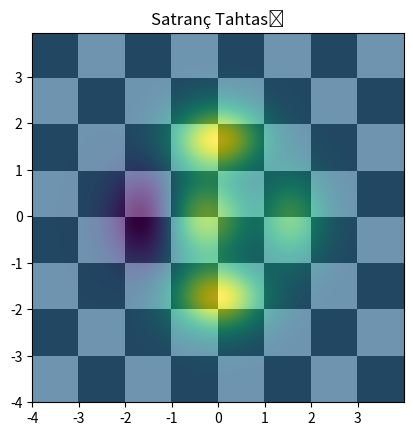

The matplotlib source for this figure:
"""Satraç tahtası."""
import matplotlib.pyplot as plt  # pip install matplotlib
import numpy as np

dx, dy = 0.015, 0.05
x = np.arange(-4.0, 4.0, dx)
y = np.arange(-4.0, 4.0, dy)

X, Y = np.meshgrid(x, y)

extent = np.min(x), np.max(x), np.min(y), np.max(y)
z1 = np.add.outer(range(8), range(8)) % 2
plt.imshow(z1, cmap='binary_r', interpolation='nearest',
           extent=extent, alpha=1)


def satranc_tahtasi(x, y):
    """Renklendirme."""
    return (1-x/2+x**5+y**6)*np.exp(-(x**2+y**2))


z2 = satranc_tahtasi(X, Y)
plt.imshow(z2, alpha=0.7, interpolation='bilinear', extent=extent)

plt.title('Satranç Tahtası')


plt.show()
